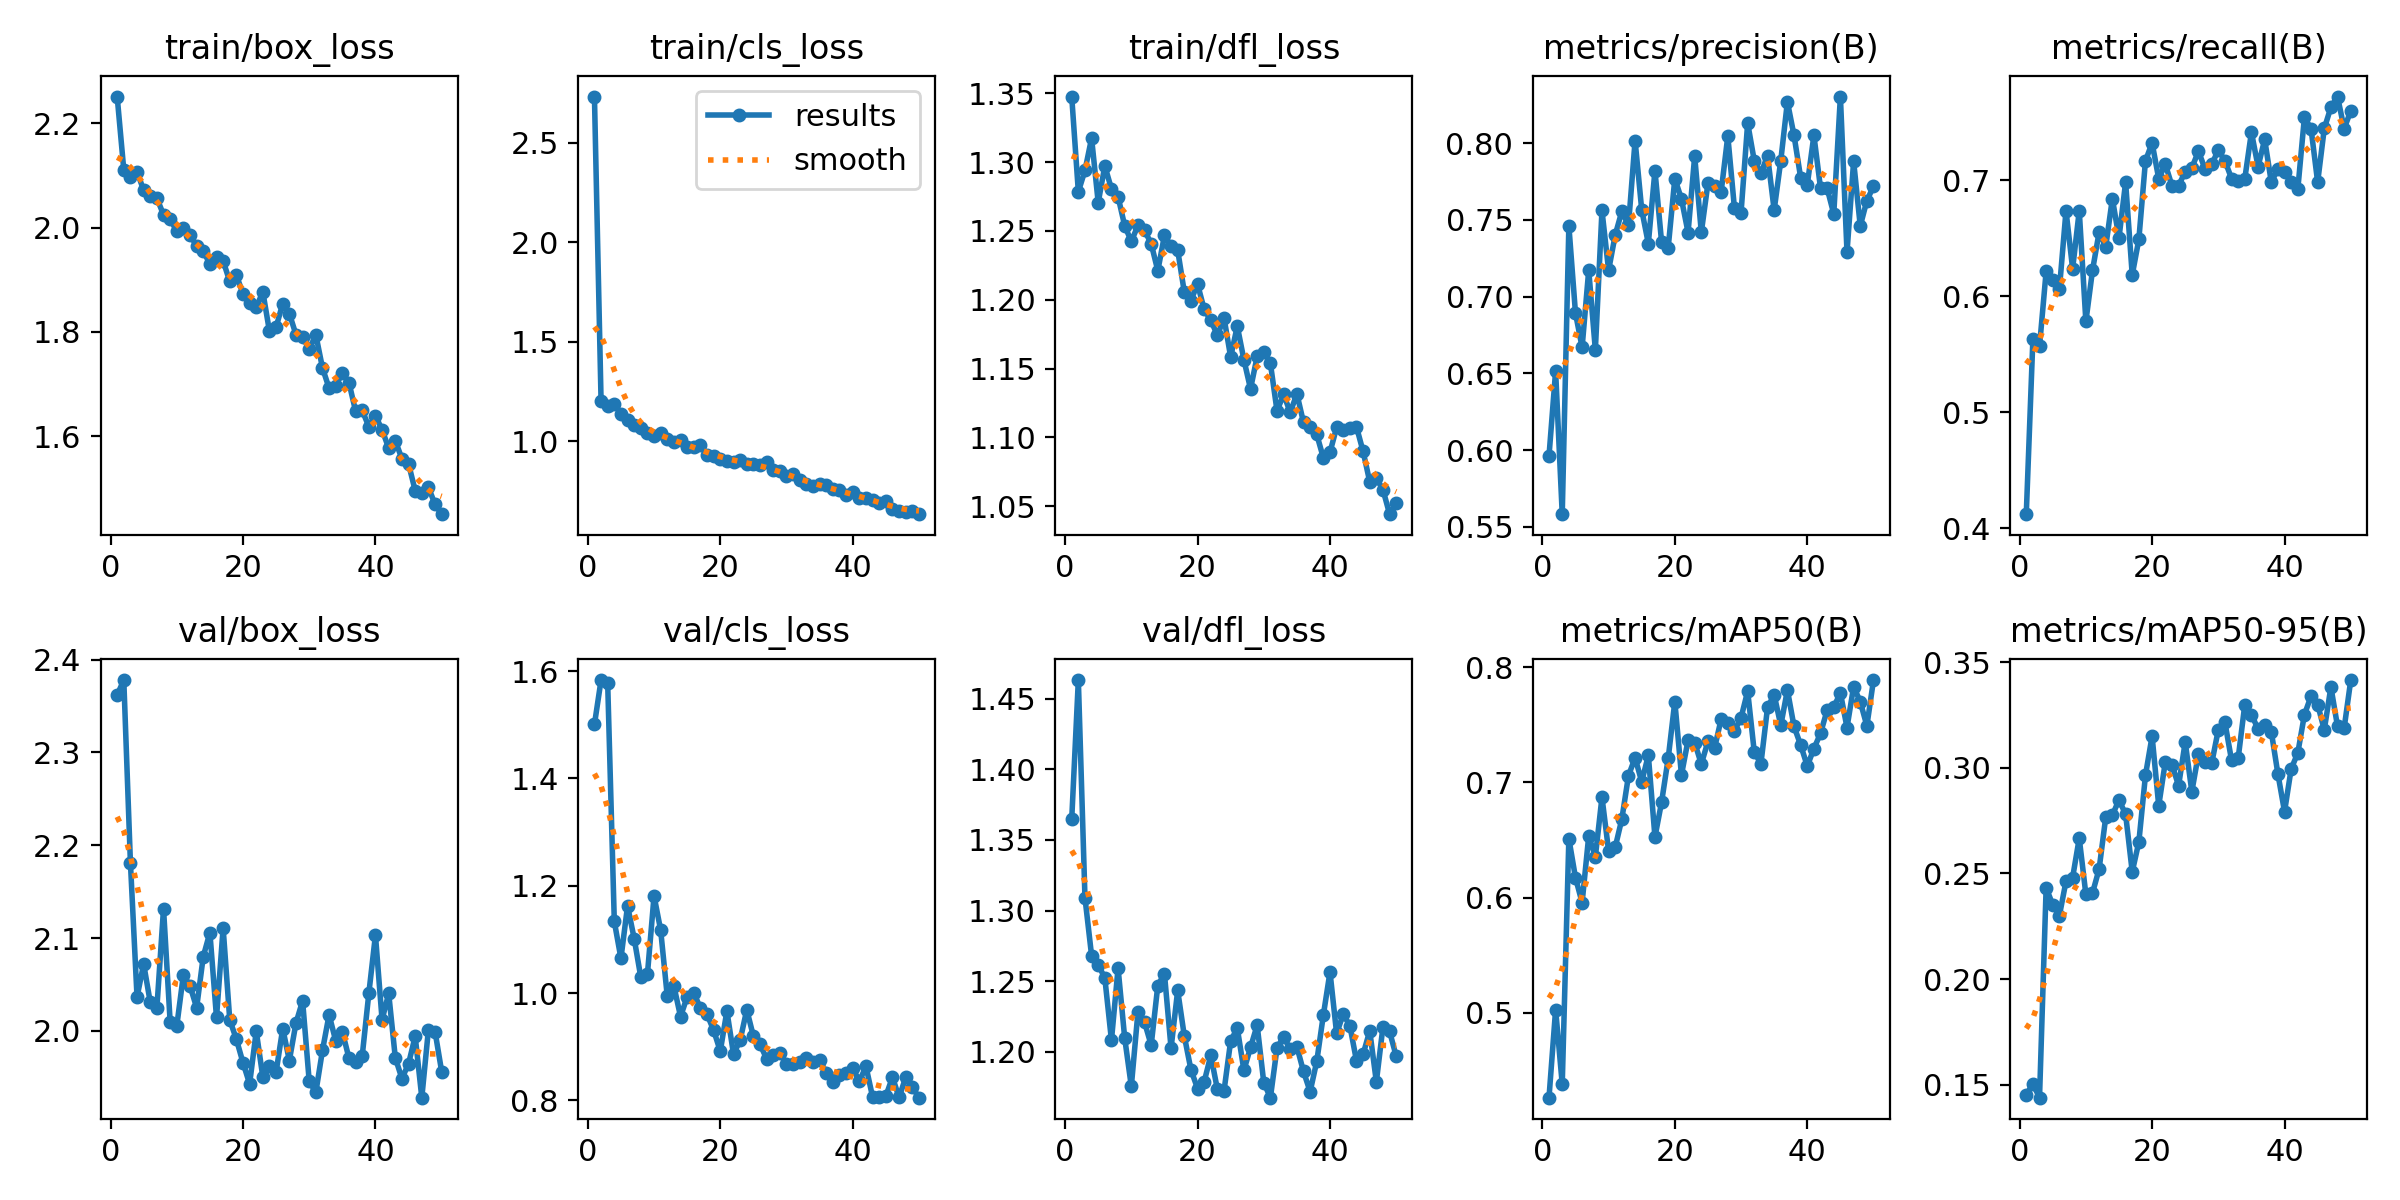

Data behind this chart, as committed beside it:
epoch, time, train/box_loss, train/cls_loss, train/dfl_loss, metrics/precision(B), metrics/recall(B), metrics/mAP50(B), metrics/mAP50-95(B), val/box_loss, val/cls_loss, val/dfl_loss, lr/pg0, lr/pg1, lr/pg2
1, 52.41, 2.251, 2.732, 1.348, 0.5961, 0.4123, 0.4261, 0.1454, 2.362, 1.501, 1.365, 0.0675, 0.0003283, 0.0003283
2, 95.84, 2.111, 1.202, 1.278, 0.6515, 0.5631, 0.5027, 0.1505, 2.378, 1.583, 1.463, 0.03449, 0.0006485, 0.0006485
3, 136.3, 2.097, 1.179, 1.294, 0.5583, 0.5569, 0.4378, 0.1439, 2.181, 1.577, 1.309, 0.001461, 0.0009555, 0.0009555
4, 176.2, 2.107, 1.186, 1.317, 0.7462, 0.6215, 0.6512, 0.2432, 2.036, 1.133, 1.268, 0.0009406, 0.0009406, 0.0009406
5, 221.8, 2.071, 1.138, 1.271, 0.6893, 0.6142, 0.6173, 0.2352, 2.072, 1.065, 1.262, 0.0009208, 0.0009208, 0.0009208
6, 262.3, 2.061, 1.104, 1.297, 0.667, 0.6061, 0.5955, 0.23, 2.031, 1.162, 1.252, 0.000901, 0.000901, 0.000901
7, 302.3, 2.056, 1.08, 1.28, 0.7173, 0.6738, 0.6536, 0.2463, 2.025, 1.102, 1.208, 0.0008812, 0.0008812, 0.0008812
8, 343.1, 2.025, 1.068, 1.275, 0.6653, 0.6239, 0.6354, 0.2481, 2.132, 1.03, 1.259, 0.0008614, 0.0008614, 0.0008614
9, 384.4, 2.016, 1.043, 1.254, 0.7562, 0.6738, 0.6873, 0.2667, 2.01, 1.035, 1.21, 0.0008416, 0.0008416, 0.0008416
10, 426.7, 1.993, 1.026, 1.242, 0.7171, 0.5785, 0.6406, 0.2401, 2.005, 1.181, 1.176, 0.0008218, 0.0008218, 0.0008218
11, 466.6, 1.999, 1.04, 1.254, 0.7402, 0.6224, 0.6438, 0.2408, 2.06, 1.117, 1.228, 0.000802, 0.000802, 0.000802
12, 506.2, 1.985, 1.009, 1.25, 0.7556, 0.6554, 0.6682, 0.2521, 2.048, 0.9937, 1.221, 0.0007822, 0.0007822, 0.0007822
13, 547.9, 1.965, 0.9974, 1.241, 0.7464, 0.6429, 0.7058, 0.2766, 2.025, 1.013, 1.205, 0.0007624, 0.0007624, 0.0007624
14, 587.9, 1.954, 1.007, 1.221, 0.8017, 0.6843, 0.7215, 0.2776, 2.08, 0.9561, 1.247, 0.0007426, 0.0007426, 0.0007426
15, 628.6, 1.931, 0.9689, 1.247, 0.7566, 0.6504, 0.7006, 0.2848, 2.106, 0.9929, 1.255, 0.0007228, 0.0007228, 0.0007228
16, 669.7, 1.943, 0.9718, 1.239, 0.7346, 0.6985, 0.7236, 0.278, 2.014, 1.001, 1.203, 0.000703, 0.000703, 0.000703
17, 710.6, 1.936, 0.9783, 1.236, 0.7821, 0.6185, 0.6526, 0.2508, 2.111, 0.9717, 1.243, 0.0006832, 0.0006832, 0.0006832
18, 752.6, 1.897, 0.9292, 1.206, 0.7357, 0.6492, 0.6829, 0.2649, 2.012, 0.9603, 1.211, 0.0006634, 0.0006634, 0.0006634
19, 792.9, 1.909, 0.9275, 1.199, 0.732, 0.7169, 0.7209, 0.2965, 1.991, 0.9307, 1.187, 0.0006436, 0.0006436, 0.0006436
20, 836.1, 1.873, 0.9096, 1.211, 0.7769, 0.7323, 0.7703, 0.3149, 1.966, 0.8916, 1.174, 0.0006238, 0.0006238, 0.0006238
21, 879.7, 1.855, 0.9011, 1.193, 0.7637, 0.7015, 0.7065, 0.282, 1.943, 0.9664, 1.179, 0.000604, 0.000604, 0.000604
22, 921.8, 1.848, 0.8954, 1.185, 0.7418, 0.7138, 0.7368, 0.3028, 2, 0.8863, 1.197, 0.0005842, 0.0005842, 0.0005842
23, 962.7, 1.876, 0.9052, 1.174, 0.7916, 0.6954, 0.7347, 0.3015, 1.95, 0.9119, 1.173, 0.0005644, 0.0005644, 0.0005644
24, 1004, 1.801, 0.8864, 1.187, 0.7419, 0.6954, 0.716, 0.2915, 1.963, 0.9689, 1.172, 0.0005446, 0.0005446, 0.0005446
25, 1044, 1.809, 0.8846, 1.158, 0.7738, 0.7077, 0.7356, 0.3122, 1.956, 0.9197, 1.208, 0.0005248, 0.0005248, 0.0005248
26, 1085, 1.854, 0.88, 1.181, 0.7722, 0.7108, 0.7299, 0.2887, 2.002, 0.9043, 1.217, 0.000505, 0.000505, 0.000505
27, 1124, 1.835, 0.8959, 1.156, 0.7685, 0.7252, 0.7552, 0.3065, 1.968, 0.8777, 1.187, 0.0004852, 0.0004852, 0.0004852
28, 1164, 1.794, 0.8541, 1.135, 0.8046, 0.7098, 0.7518, 0.3029, 2.008, 0.8846, 1.203, 0.0004654, 0.0004654, 0.0004654
29, 1203, 1.791, 0.8509, 1.159, 0.7578, 0.7138, 0.7448, 0.3021, 2.032, 0.8889, 1.219, 0.0004456, 0.0004456, 0.0004456
30, 1245, 1.767, 0.8232, 1.162, 0.7548, 0.7261, 0.7562, 0.318, 1.945, 0.8685, 1.178, 0.0004258, 0.0004258, 0.0004258
31, 1287, 1.794, 0.834, 1.154, 0.8131, 0.7169, 0.7794, 0.3214, 1.934, 0.8687, 1.168, 0.000406, 0.000406, 0.000406
32, 1332, 1.731, 0.8044, 1.119, 0.7884, 0.7015, 0.7263, 0.3035, 1.979, 0.872, 1.203, 0.0003862, 0.0003862, 0.0003862
33, 1371, 1.692, 0.7859, 1.131, 0.7803, 0.6996, 0.7163, 0.3046, 2.017, 0.8786, 1.211, 0.0003664, 0.0003664, 0.0003664
34, 1412, 1.696, 0.7748, 1.118, 0.792, 0.7015, 0.7652, 0.3299, 1.989, 0.8708, 1.202, 0.0003466, 0.0003466, 0.0003466
35, 1453, 1.721, 0.7849, 1.132, 0.7564, 0.7415, 0.7762, 0.3252, 1.999, 0.8759, 1.204, 0.0003268, 0.0003268, 0.0003268
36, 1494, 1.703, 0.7819, 1.111, 0.7887, 0.7119, 0.7497, 0.3183, 1.971, 0.8518, 1.186, 0.000307, 0.000307, 0.000307
37, 1535, 1.648, 0.759, 1.108, 0.827, 0.7354, 0.7804, 0.3201, 1.967, 0.8341, 1.172, 0.0002872, 0.0002872, 0.0002872
38, 1575, 1.649, 0.7522, 1.102, 0.8051, 0.6985, 0.7487, 0.317, 1.973, 0.8481, 1.193, 0.0002674, 0.0002674, 0.0002674
39, 1617, 1.618, 0.7295, 1.085, 0.7776, 0.7099, 0.7326, 0.297, 2.04, 0.8504, 1.226, 0.0002476, 0.0002476, 0.0002476
40, 1657, 1.639, 0.7442, 1.089, 0.7728, 0.7077, 0.7143, 0.2792, 2.103, 0.8606, 1.257, 0.0002278, 0.0002278, 0.0002278
41, 1697, 1.612, 0.7166, 1.107, 0.8051, 0.699, 0.7294, 0.2995, 2.012, 0.8353, 1.213, 0.000208, 0.000208, 0.000208
42, 1737, 1.577, 0.7157, 1.106, 0.7707, 0.6923, 0.7427, 0.307, 2.04, 0.8634, 1.227, 0.0001882, 0.0001882, 0.0001882
43, 1778, 1.591, 0.7023, 1.107, 0.7706, 0.7544, 0.7629, 0.3251, 1.971, 0.8062, 1.219, 0.0001684, 0.0001684, 0.0001684
44, 1817, 1.556, 0.6908, 1.108, 0.7539, 0.7446, 0.7655, 0.3339, 1.948, 0.8062, 1.194, 0.0001486, 0.0001486, 0.0001486
45, 1860, 1.547, 0.6967, 1.09, 0.8304, 0.6985, 0.7779, 0.3299, 1.964, 0.8078, 1.198, 0.0001288, 0.0001288, 0.0001288
46, 1900, 1.495, 0.6608, 1.068, 0.729, 0.7448, 0.7478, 0.318, 1.994, 0.8432, 1.215, 0.000109, 0.000109, 0.000109
47, 1941, 1.491, 0.6506, 1.07, 0.7882, 0.7631, 0.7833, 0.3382, 1.928, 0.8055, 1.179, 8.92e-05, 8.92e-05, 8.92e-05
48, 1983, 1.502, 0.6435, 1.062, 0.746, 0.7723, 0.7702, 0.3196, 2.001, 0.8429, 1.218, 6.94e-05, 6.94e-05, 6.94e-05
49, 2023, 1.469, 0.6472, 1.044, 0.7626, 0.7446, 0.7492, 0.3187, 1.999, 0.8247, 1.214, 4.96e-05, 4.96e-05, 4.96e-05
50, 2062, 1.45, 0.6329, 1.052, 0.7719, 0.76, 0.789, 0.3415, 1.956, 0.805, 1.197, 2.98e-05, 2.98e-05, 2.98e-05
